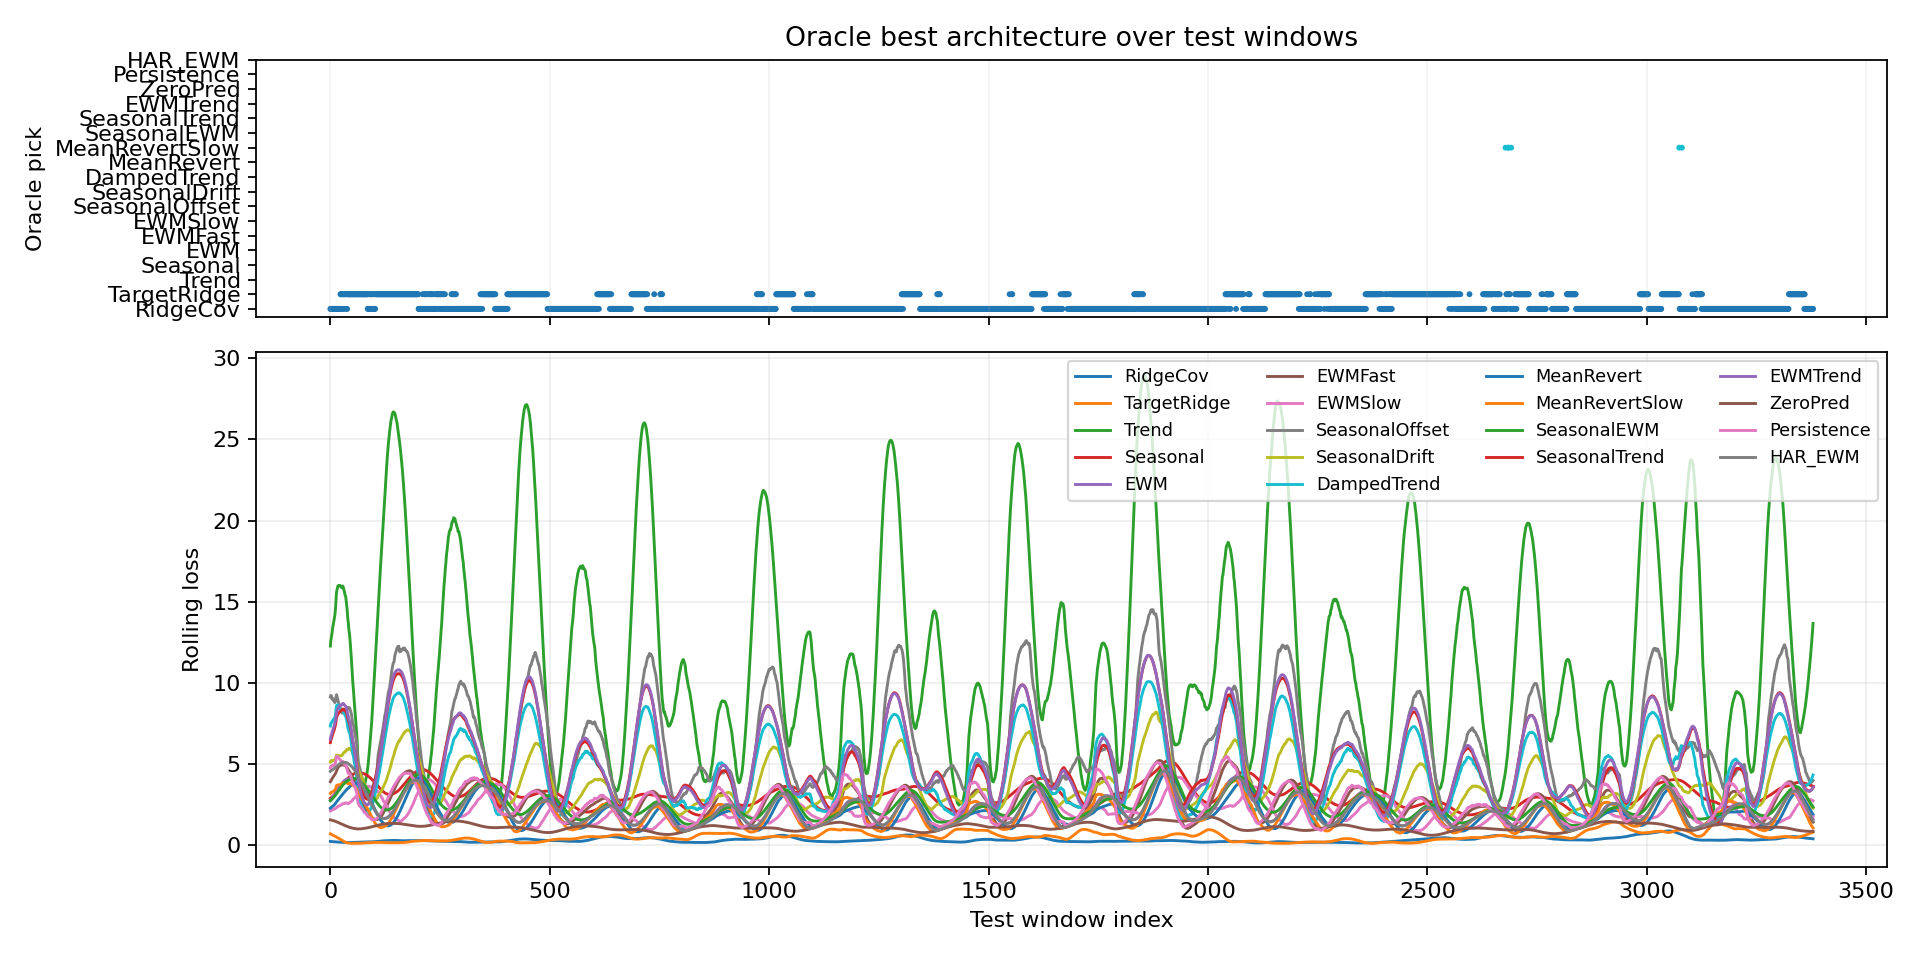

The data file committed next to this chart (first rows):
window_index, best_model, best_loss, second_model, second_loss, margin_vs_second, best_single_model, best_single_loss, oracle_gain_vs_best_single
0, RidgeCov, 0.2518, TargetRidge, 0.8465, 0.5947, RidgeCov, 0.2518, 0.0
1, RidgeCov, 0.232, TargetRidge, 0.9118, 0.6798, RidgeCov, 0.232, 0.0
2, RidgeCov, 0.2218, TargetRidge, 0.9496, 0.7279, RidgeCov, 0.2218, 0.0
3, RidgeCov, 0.2163, TargetRidge, 1.272, 1.056, RidgeCov, 0.2163, 0.0
4, RidgeCov, 0.2248, TargetRidge, 0.8474, 0.6226, RidgeCov, 0.2248, 0.0
5, RidgeCov, 0.248, TargetRidge, 1.036, 0.788, RidgeCov, 0.248, 0.0
6, RidgeCov, 0.2247, TargetRidge, 0.6847, 0.46, RidgeCov, 0.2247, 0.0
7, RidgeCov, 0.2452, TargetRidge, 0.873, 0.6277, RidgeCov, 0.2452, 0.0
8, RidgeCov, 0.2233, TargetRidge, 0.5641, 0.3408, RidgeCov, 0.2233, 0.0
9, RidgeCov, 0.2134, TargetRidge, 0.7262, 0.5128, RidgeCov, 0.2134, 0.0
10, RidgeCov, 0.2358, TargetRidge, 0.8564, 0.6206, RidgeCov, 0.2358, 0.0
11, RidgeCov, 0.251, TargetRidge, 0.4448, 0.1937, RidgeCov, 0.251, 0.0
12, RidgeCov, 0.2418, TargetRidge, 0.4978, 0.256, RidgeCov, 0.2418, 0.0
13, RidgeCov, 0.1837, TargetRidge, 0.3824, 0.1987, RidgeCov, 0.1837, 0.0
14, RidgeCov, 0.1948, TargetRidge, 0.3194, 0.1247, RidgeCov, 0.1948, 0.0
15, RidgeCov, 0.2011, TargetRidge, 0.3215, 0.1204, RidgeCov, 0.2011, 0.0
16, RidgeCov, 0.2413, TargetRidge, 0.4537, 0.2124, RidgeCov, 0.2413, 0.0
17, RidgeCov, 0.169, TargetRidge, 0.2813, 0.1124, RidgeCov, 0.169, 0.0
18, RidgeCov, 0.2272, TargetRidge, 0.395, 0.1677, RidgeCov, 0.2272, 0.0
19, RidgeCov, 0.1601, TargetRidge, 0.3908, 0.2307, RidgeCov, 0.1601, 0.0
20, RidgeCov, 0.1718, TargetRidge, 0.2265, 0.05467, RidgeCov, 0.1718, 0.0
21, RidgeCov, 0.1564, TargetRidge, 0.2005, 0.04408, RidgeCov, 0.1564, 0.0
22, RidgeCov, 0.1735, TargetRidge, 0.184, 0.01054, RidgeCov, 0.1735, 0.0
23, TargetRidge, 0.1559, RidgeCov, 0.1626, 0.00672, RidgeCov, 0.1626, 0.00672
24, TargetRidge, 0.1288, RidgeCov, 0.1489, 0.0201, RidgeCov, 0.1489, 0.0201
25, TargetRidge, 0.1147, RidgeCov, 0.1725, 0.0578, RidgeCov, 0.1725, 0.0578
26, TargetRidge, 0.158, RidgeCov, 0.1625, 0.004451, RidgeCov, 0.1625, 0.004451
27, RidgeCov, 0.1497, TargetRidge, 0.1716, 0.02191, RidgeCov, 0.1497, 0.0
28, RidgeCov, 0.1551, TargetRidge, 0.1561, 0.001089, RidgeCov, 0.1551, 0.0
29, TargetRidge, 0.1135, RidgeCov, 0.1807, 0.06728, RidgeCov, 0.1807, 0.06728
30, TargetRidge, 0.1507, RidgeCov, 0.1708, 0.02011, RidgeCov, 0.1708, 0.02011
31, TargetRidge, 0.1307, RidgeCov, 0.1319, 0.001209, RidgeCov, 0.1319, 0.001209
32, RidgeCov, 0.1484, TargetRidge, 0.1733, 0.02489, RidgeCov, 0.1484, 0.0
33, TargetRidge, 0.1059, RidgeCov, 0.1309, 0.02496, RidgeCov, 0.1309, 0.02496
34, TargetRidge, 0.1096, RidgeCov, 0.1179, 0.008353, RidgeCov, 0.1179, 0.008353
35, TargetRidge, 0.1024, RidgeCov, 0.1198, 0.01746, RidgeCov, 0.1198, 0.01746
36, TargetRidge, 0.1194, RidgeCov, 0.1221, 0.002625, RidgeCov, 0.1221, 0.002625
37, RidgeCov, 0.1828, TargetRidge, 0.2396, 0.05675, RidgeCov, 0.1828, 0.0
38, RidgeCov, 0.1453, TargetRidge, 0.1586, 0.01337, RidgeCov, 0.1453, 0.0
39, TargetRidge, 0.09603, RidgeCov, 0.1433, 0.04724, RidgeCov, 0.1433, 0.04724
40, TargetRidge, 0.1028, RidgeCov, 0.1363, 0.03354, RidgeCov, 0.1363, 0.03354
41, TargetRidge, 0.0993, RidgeCov, 0.1322, 0.03286, RidgeCov, 0.1322, 0.03286
42, TargetRidge, 0.1292, RidgeCov, 0.1407, 0.01153, RidgeCov, 0.1407, 0.01153
43, TargetRidge, 0.1084, RidgeCov, 0.1382, 0.02987, RidgeCov, 0.1382, 0.02987
44, TargetRidge, 0.1328, RidgeCov, 0.1509, 0.01804, RidgeCov, 0.1509, 0.01804
45, TargetRidge, 0.1072, RidgeCov, 0.183, 0.07576, RidgeCov, 0.183, 0.07576
46, TargetRidge, 0.09419, RidgeCov, 0.1471, 0.05287, RidgeCov, 0.1471, 0.05287
47, TargetRidge, 0.09875, RidgeCov, 0.1912, 0.0925, RidgeCov, 0.1912, 0.0925
48, TargetRidge, 0.1137, RidgeCov, 0.1567, 0.04302, RidgeCov, 0.1567, 0.04302
49, TargetRidge, 0.08508, RidgeCov, 0.1899, 0.1048, RidgeCov, 0.1899, 0.1048
50, TargetRidge, 0.0805, RidgeCov, 0.1647, 0.08422, RidgeCov, 0.1647, 0.08422
51, TargetRidge, 0.08417, RidgeCov, 0.1938, 0.1096, RidgeCov, 0.1938, 0.1096
52, TargetRidge, 0.08521, RidgeCov, 0.2036, 0.1184, RidgeCov, 0.2036, 0.1184
53, TargetRidge, 0.08435, RidgeCov, 0.1753, 0.09095, RidgeCov, 0.1753, 0.09095
54, TargetRidge, 0.1278, RidgeCov, 0.2037, 0.07587, RidgeCov, 0.2037, 0.07587
55, TargetRidge, 0.09408, RidgeCov, 0.1799, 0.08583, RidgeCov, 0.1799, 0.08583
56, TargetRidge, 0.08013, RidgeCov, 0.1672, 0.08704, RidgeCov, 0.1672, 0.08704
57, TargetRidge, 0.08309, RidgeCov, 0.1742, 0.09108, RidgeCov, 0.1742, 0.09108
58, TargetRidge, 0.08632, RidgeCov, 0.192, 0.1057, RidgeCov, 0.192, 0.1057
59, TargetRidge, 0.08401, RidgeCov, 0.1835, 0.09948, RidgeCov, 0.1835, 0.09948
... 3,320 more rows
